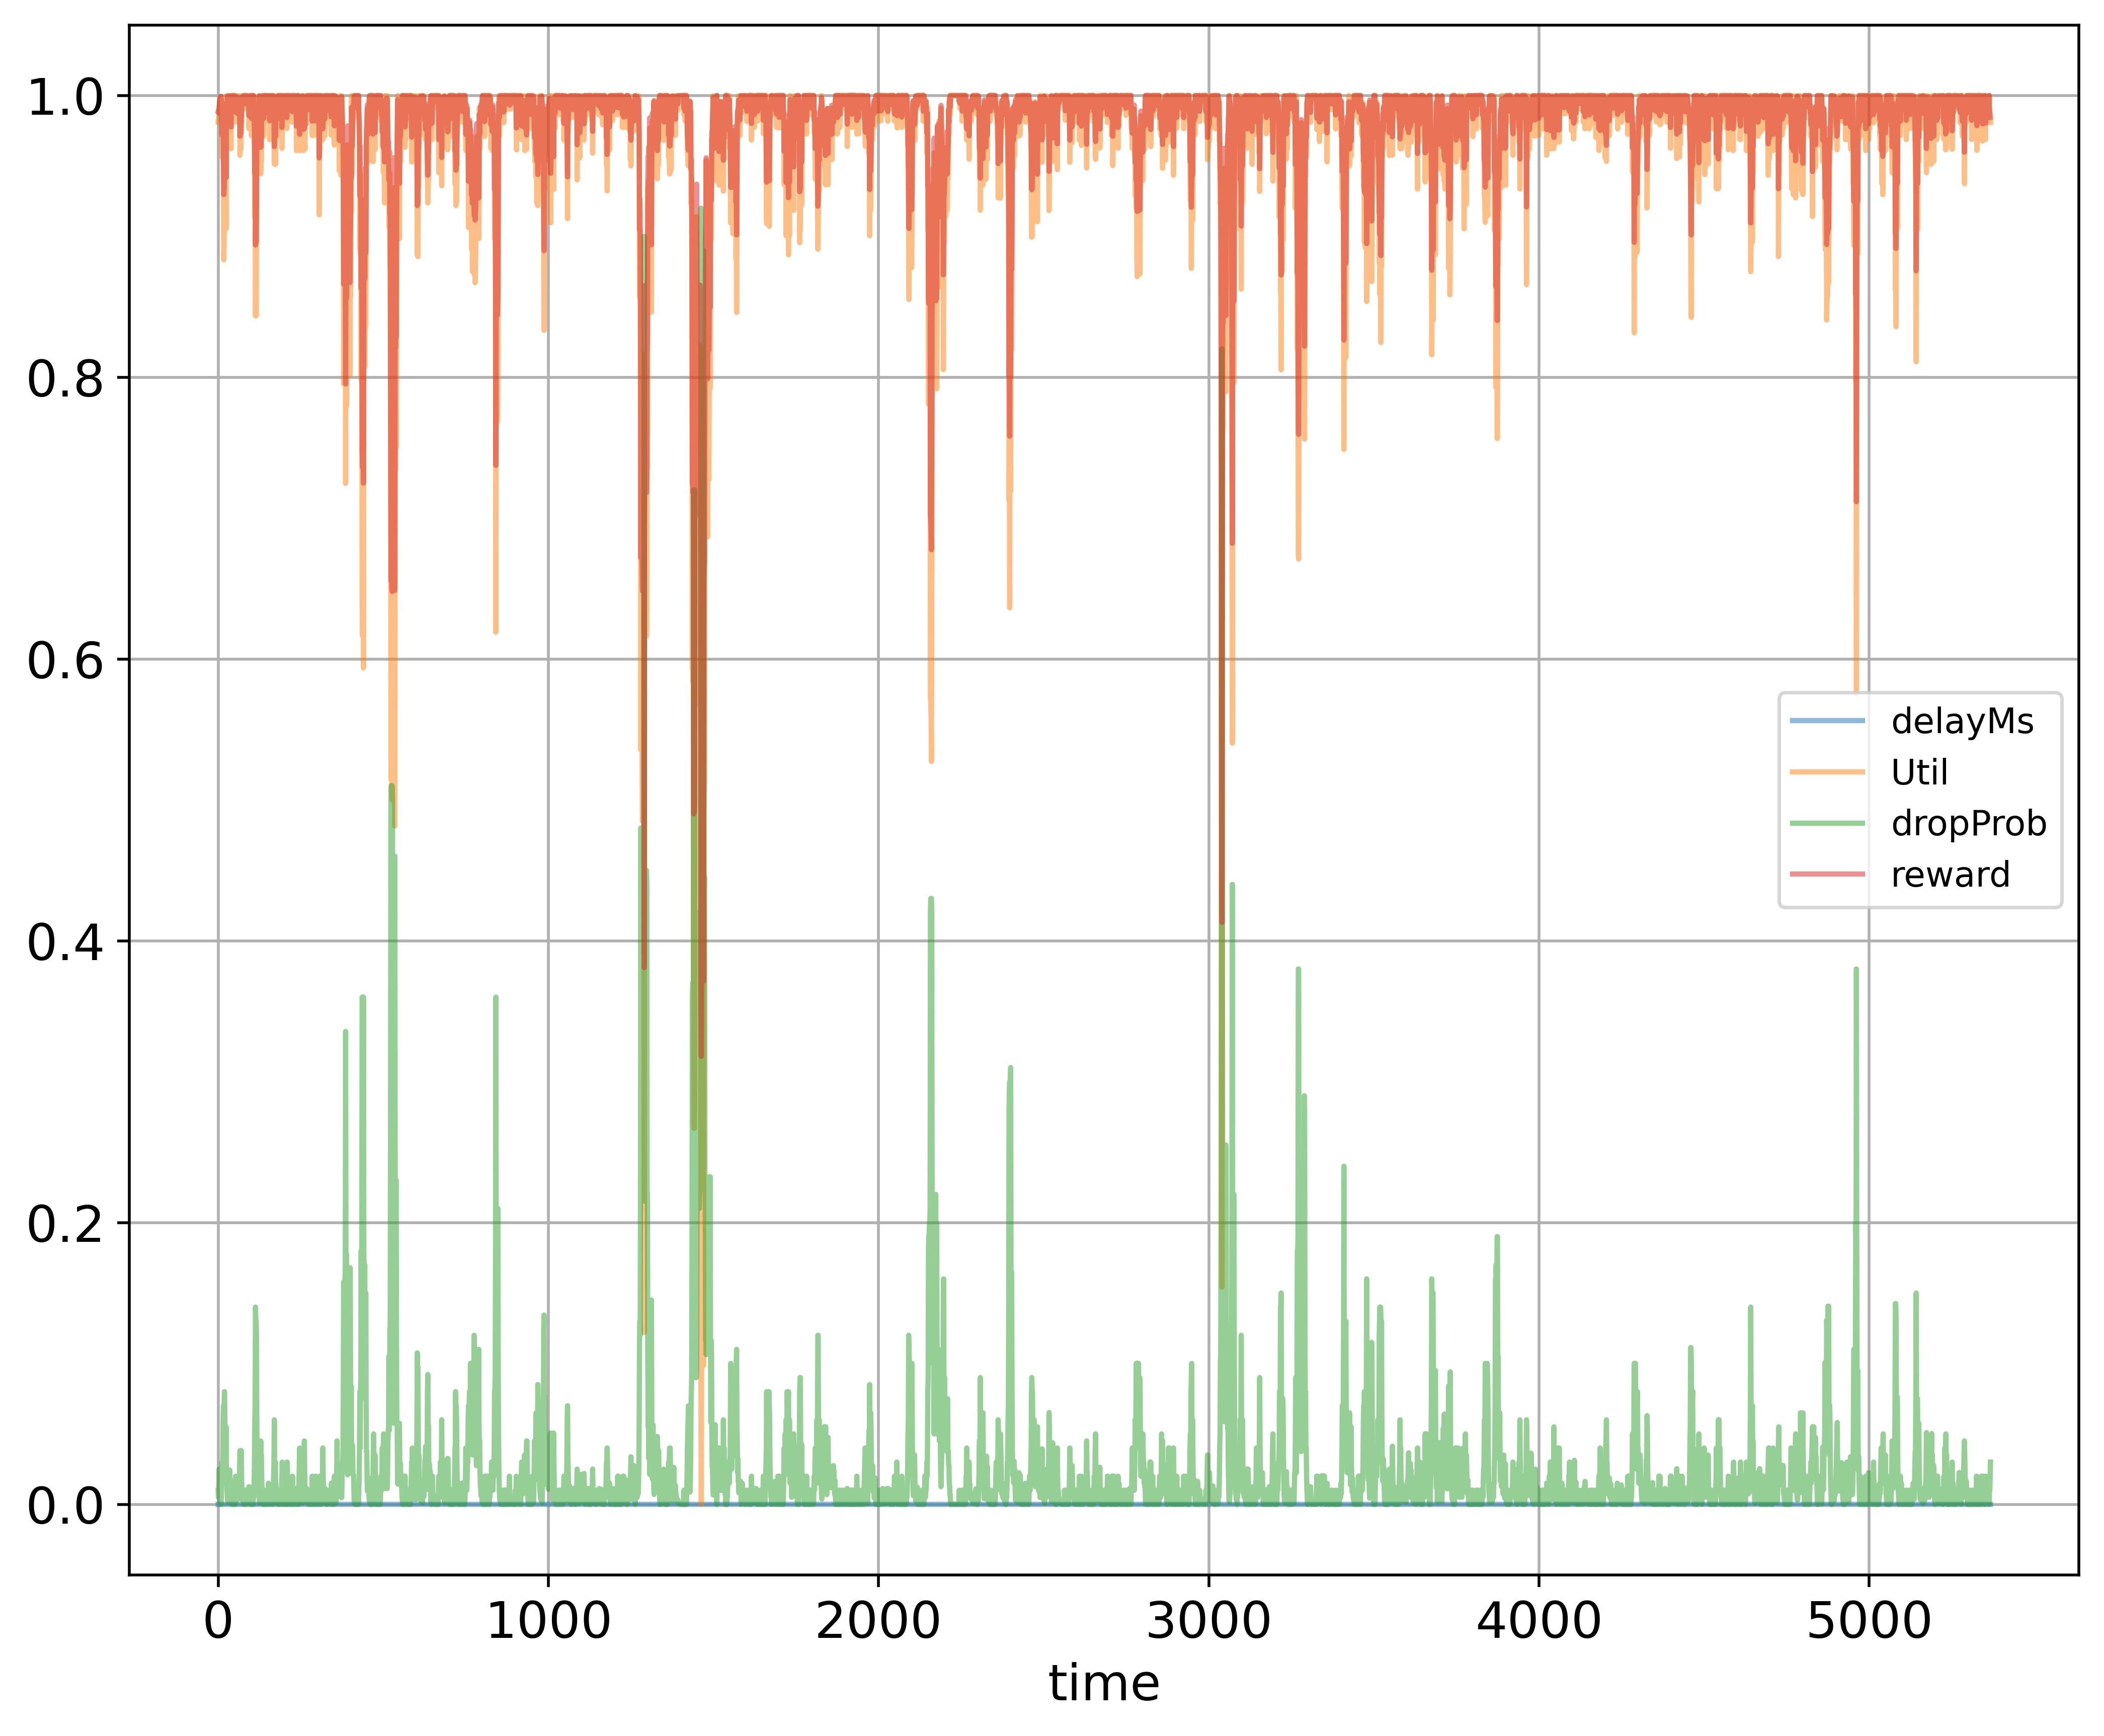

Data behind this chart, as committed beside it:
time; delayMs; Util; dropProb; reward
0; 0.0; 0.9811; 0.01; 0.9886
1; 0.0; 0.9811; 0.005; 0.9896
2; 0.0; 0.9811; 0.015; 0.9876
3; 0.0; 0.9905; 0.025; 0.9902
4; 0.0; 0.9936; 0.0125; 0.9943
5; 0.0; 0.9952; 0.00625; 0.9964
6; 0.0; 0.9968; 0.003125; 0.9978
7; 0.0; 0.9979; 0.0; 0.9989
8; 0.0; 0.9986; 0.0; 0.9993
9; 0.0; 0.9905; 0.0; 0.9952
10; 0.0; 0.999; 0.01; 0.9975
11; 0.0; 0.9671; 0.02; 0.9796
12; 0.0; 0.9561; 0.03; 0.9721
13; 0.0; 0.9556; 0.015; 0.9748
14; 0.0; 0.9899; 0.03; 0.989
15; 0.0; 0.981; 0.06; 0.9785
16; 0.0; 0.941; 0.07; 0.9565
17; 0.0; 0.8833; 0.06; 0.9297
18; 0.0; 0.8941; 0.07; 0.933
19; 0.0; 0.9214; 0.08; 0.9447
20; 0.0; 0.9647; 0.07; 0.9684
21; 0.0; 0.9447; 0.035; 0.9654
22; 0.0; 0.9841; 0.0175; 0.9886
23; 0.0; 0.9526; 0.0275; 0.9708
24; 0.0; 0.9054; 0.055; 0.9417
25; 0.0; 0.9998; 0.0275; 0.9944
26; 0.0; 0.9707; 0.0175; 0.9818
27; 0.0; 0.9713; 0.00875; 0.9839
28; 0.0; 0.9998; 0.004375; 0.999
29; 0.0; 0.9998; 0.002188; 0.9995
30; 0.0; 0.9905; 0.004375; 0.9944
31; 0.0; 0.9837; 0.002188; 0.9914
32; 0.0; 0.9998; 0.001094; 0.9997
33; 0.0; 0.9998; 0.002188; 0.9995
34; 0.0; 0.992; 0.01219; 0.9936
35; 0.0; 0.9998; 0.02437; 0.995
36; 0.0; 0.971; 0.01437; 0.9826
37; 0.0; 0.9998; 0.007187; 0.9985
38; 0.0; 0.971; 0.01719; 0.982
39; 0.0; 0.9621; 0.01719; 0.9776
40; 0.0; 0.9998; 0.007188; 0.9985
41; 0.0; 0.9998; 0.007188; 0.9985
42; 0.0; 0.9998; 0.0; 0.9999
43; 0.0; 0.9998; 0.0; 0.9999
44; 0.0; 0.9998; 0.0; 0.9999
45; 0.0; 0.9998; 0.0; 0.9999
46; 0.0; 0.9998; 0.0; 0.9999
47; 0.0; 0.9998; 0.0; 0.9999
48; 0.0; 0.9998; 0.0; 0.9999
49; 0.0; 0.9998; 0.0; 0.9999
50; 0.0; 0.9983; 0.0; 0.9991
51; 0.0; 0.9811; 0.0; 0.9906
52; 0.0; 0.9842; 0.01; 0.9901
53; 0.0; 0.9842; 0.02; 0.9881
54; 0.0; 0.992; 0.01; 0.994
55; 0.0; 0.9998; 0.005; 0.9989
56; 0.0; 0.9909; 0.0025; 0.995
57; 0.0; 0.9998; 0.0125; 0.9974
58; 0.0; 0.9998; 0.00625; 0.9987
59; 0.0; 0.9808; 0.01625; 0.9871
... 5,308 more rows
